Photos from the image-classification dataset "cats_and_dogs" in the GitHub repository JavaVisRec/jsr381-examples. Its 2 classes are: cat, dog.

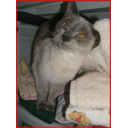
Label: cat

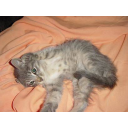
Label: cat

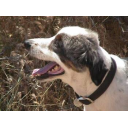
Label: dog

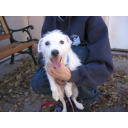
Label: dog

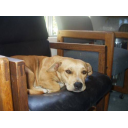
Label: dog

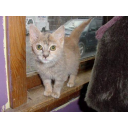
Label: cat
